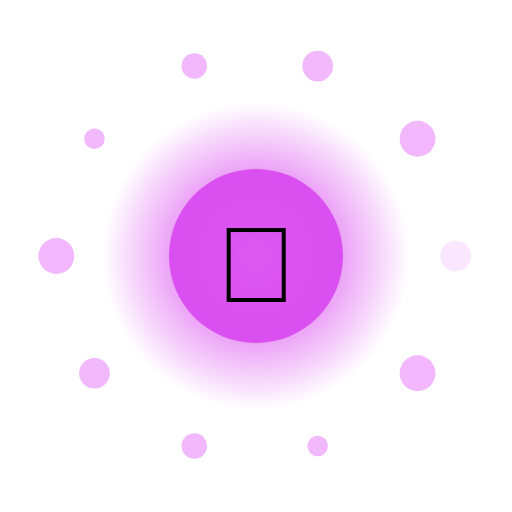
t = 0.00 s
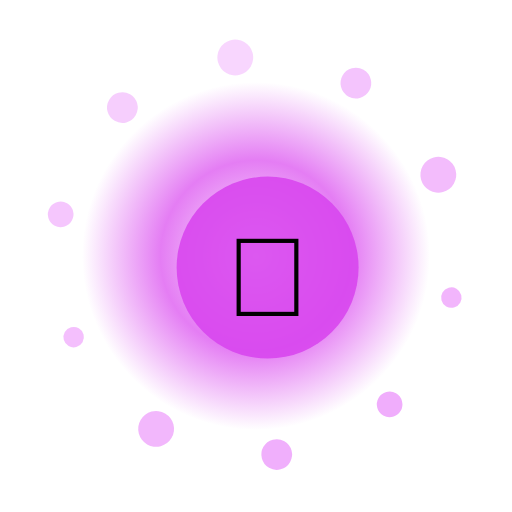
t = 1.33 s
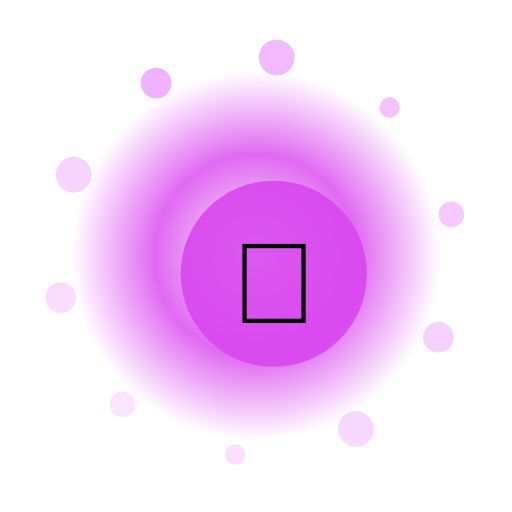
t = 2.67 s
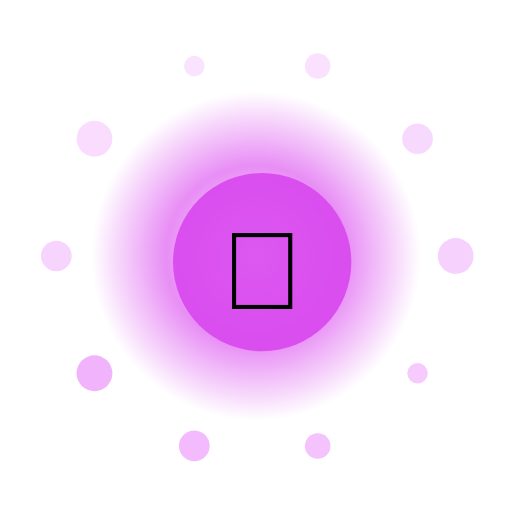
t = 4.00 s
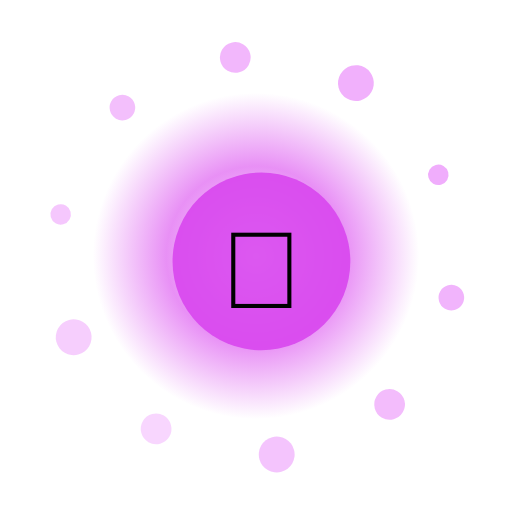
t = 5.33 s
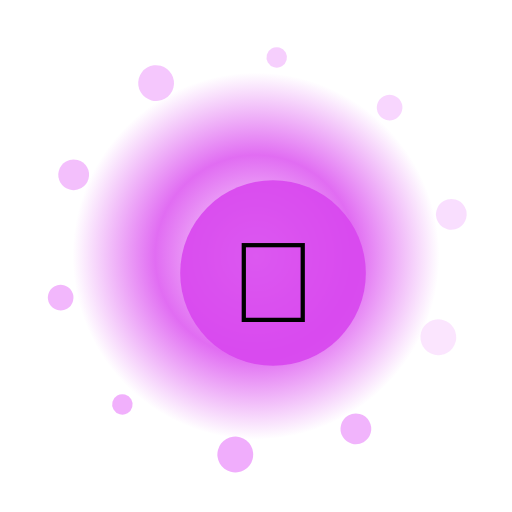
t = 6.67 s

The animated SVG that drew these frames (rendered in a browser with its animation timeline set to each time). Animation: 15 SMIL elements (animate=12,animateTransform=3); one cycle of 8.00 s, repeats indefinitely.

<?xml version="1.0" encoding="UTF-8"?>
<svg xmlns="http://www.w3.org/2000/svg" viewBox="0 0 200 200" width="200" height="200" style="background:transparent">
  <defs>
    <radialGradient id="g282" cx="50%" cy="50%" r="50%">
      <stop offset="0%" stop-color="#FFF" stop-opacity="0.95"/>
      <stop offset="55%" stop-color="#D946EF" stop-opacity="0.85"/>
      <stop offset="100%" stop-color="#D946EF" stop-opacity="0"/>
    </radialGradient>
    <filter id="glow282" x="-50%" y="-50%" width="200%" height="200%">
      <feGaussianBlur stdDeviation="3" result="b"/>
      <feMerge><feMergeNode in="b"/><feMergeNode in="SourceGraphic"/></feMerge>
    </filter>
  </defs>

  <!-- outer rotating rays -->
  <g filter="url(#glow282)">
    <g>
      <rect x="99" y="10" width="2" height="30" fill="#FFF" opacity="0.35" transform="rotate(0 100 100)"/><rect x="99" y="10" width="2" height="30" fill="#FFF" opacity="0.35" transform="rotate(30 100 100)"/><rect x="99" y="10" width="2" height="30" fill="#FFF" opacity="0.35" transform="rotate(60 100 100)"/><rect x="99" y="10" width="2" height="30" fill="#FFF" opacity="0.35" transform="rotate(90 100 100)"/><rect x="99" y="10" width="2" height="30" fill="#FFF" opacity="0.35" transform="rotate(120 100 100)"/><rect x="99" y="10" width="2" height="30" fill="#FFF" opacity="0.35" transform="rotate(150 100 100)"/><rect x="99" y="10" width="2" height="30" fill="#FFF" opacity="0.35" transform="rotate(180 100 100)"/><rect x="99" y="10" width="2" height="30" fill="#FFF" opacity="0.35" transform="rotate(210 100 100)"/><rect x="99" y="10" width="2" height="30" fill="#FFF" opacity="0.35" transform="rotate(240 100 100)"/><rect x="99" y="10" width="2" height="30" fill="#FFF" opacity="0.35" transform="rotate(270 100 100)"/><rect x="99" y="10" width="2" height="30" fill="#FFF" opacity="0.35" transform="rotate(300 100 100)"/><rect x="99" y="10" width="2" height="30" fill="#FFF" opacity="0.35" transform="rotate(330 100 100)"/>
      <animateTransform attributeName="transform" type="rotate" from="0 100 100" to="360 100 100" dur="6.0s" repeatCount="indefinite"/>
    </g>
  </g>

  <!-- pulsing aura -->
  <circle cx="100" cy="100" r="70" fill="url(#g282)">
    <animate attributeName="r" values="60;74;60" dur="1.86s" repeatCount="indefinite"/>
    <animate attributeName="opacity" values="0.6;1;0.6" dur="1.86s" repeatCount="indefinite"/>
  </circle>

  <!-- orbiting particles -->
  <g>
    <circle cx="178.0" cy="100.0" r="6" fill="#F0ABFC" opacity="0.85"><animate attributeName="opacity" values="0.3;1;0.3" dur="1.86s" begin="0.00s" repeatCount="indefinite"/></circle><circle cx="163.1" cy="145.8" r="7" fill="#F0ABFC" opacity="0.85"><animate attributeName="opacity" values="0.3;1;0.3" dur="1.86s" begin="0.12s" repeatCount="indefinite"/></circle><circle cx="124.1" cy="174.2" r="4" fill="#F0ABFC" opacity="0.85"><animate attributeName="opacity" values="0.3;1;0.3" dur="1.86s" begin="0.24s" repeatCount="indefinite"/></circle><circle cx="75.9" cy="174.2" r="5" fill="#F0ABFC" opacity="0.85"><animate attributeName="opacity" values="0.3;1;0.3" dur="1.86s" begin="0.36s" repeatCount="indefinite"/></circle><circle cx="36.9" cy="145.8" r="6" fill="#F0ABFC" opacity="0.85"><animate attributeName="opacity" values="0.3;1;0.3" dur="1.86s" begin="0.48s" repeatCount="indefinite"/></circle><circle cx="22.0" cy="100.0" r="7" fill="#F0ABFC" opacity="0.85"><animate attributeName="opacity" values="0.3;1;0.3" dur="1.86s" begin="0.60s" repeatCount="indefinite"/></circle><circle cx="36.9" cy="54.2" r="4" fill="#F0ABFC" opacity="0.85"><animate attributeName="opacity" values="0.3;1;0.3" dur="1.86s" begin="0.72s" repeatCount="indefinite"/></circle><circle cx="75.9" cy="25.8" r="5" fill="#F0ABFC" opacity="0.85"><animate attributeName="opacity" values="0.3;1;0.3" dur="1.86s" begin="0.84s" repeatCount="indefinite"/></circle><circle cx="124.1" cy="25.8" r="6" fill="#F0ABFC" opacity="0.85"><animate attributeName="opacity" values="0.3;1;0.3" dur="1.86s" begin="0.96s" repeatCount="indefinite"/></circle><circle cx="163.1" cy="54.2" r="7" fill="#F0ABFC" opacity="0.85"><animate attributeName="opacity" values="0.3;1;0.3" dur="1.86s" begin="1.08s" repeatCount="indefinite"/></circle>
    <animateTransform attributeName="transform" type="rotate" from="0 100 100" to="-360 100 100" dur="8.0s" repeatCount="indefinite"/>
  </g>

  <!-- core glyph -->
  <g>
    <circle cx="100" cy="100" r="34" fill="#D946EF" opacity="0.9"/>
    <text x="100" y="118" text-anchor="middle" font-size="42" font-family="Apple Color Emoji, Segoe UI Emoji, Noto Color Emoji, sans-serif">🚀</text>
    <animateTransform attributeName="transform" type="scale" values="1;1.08;1" dur="1.86s" additive="sum" repeatCount="indefinite"/>
  </g>

  <title>Jalwa Vehicles Racer</title>
</svg>
